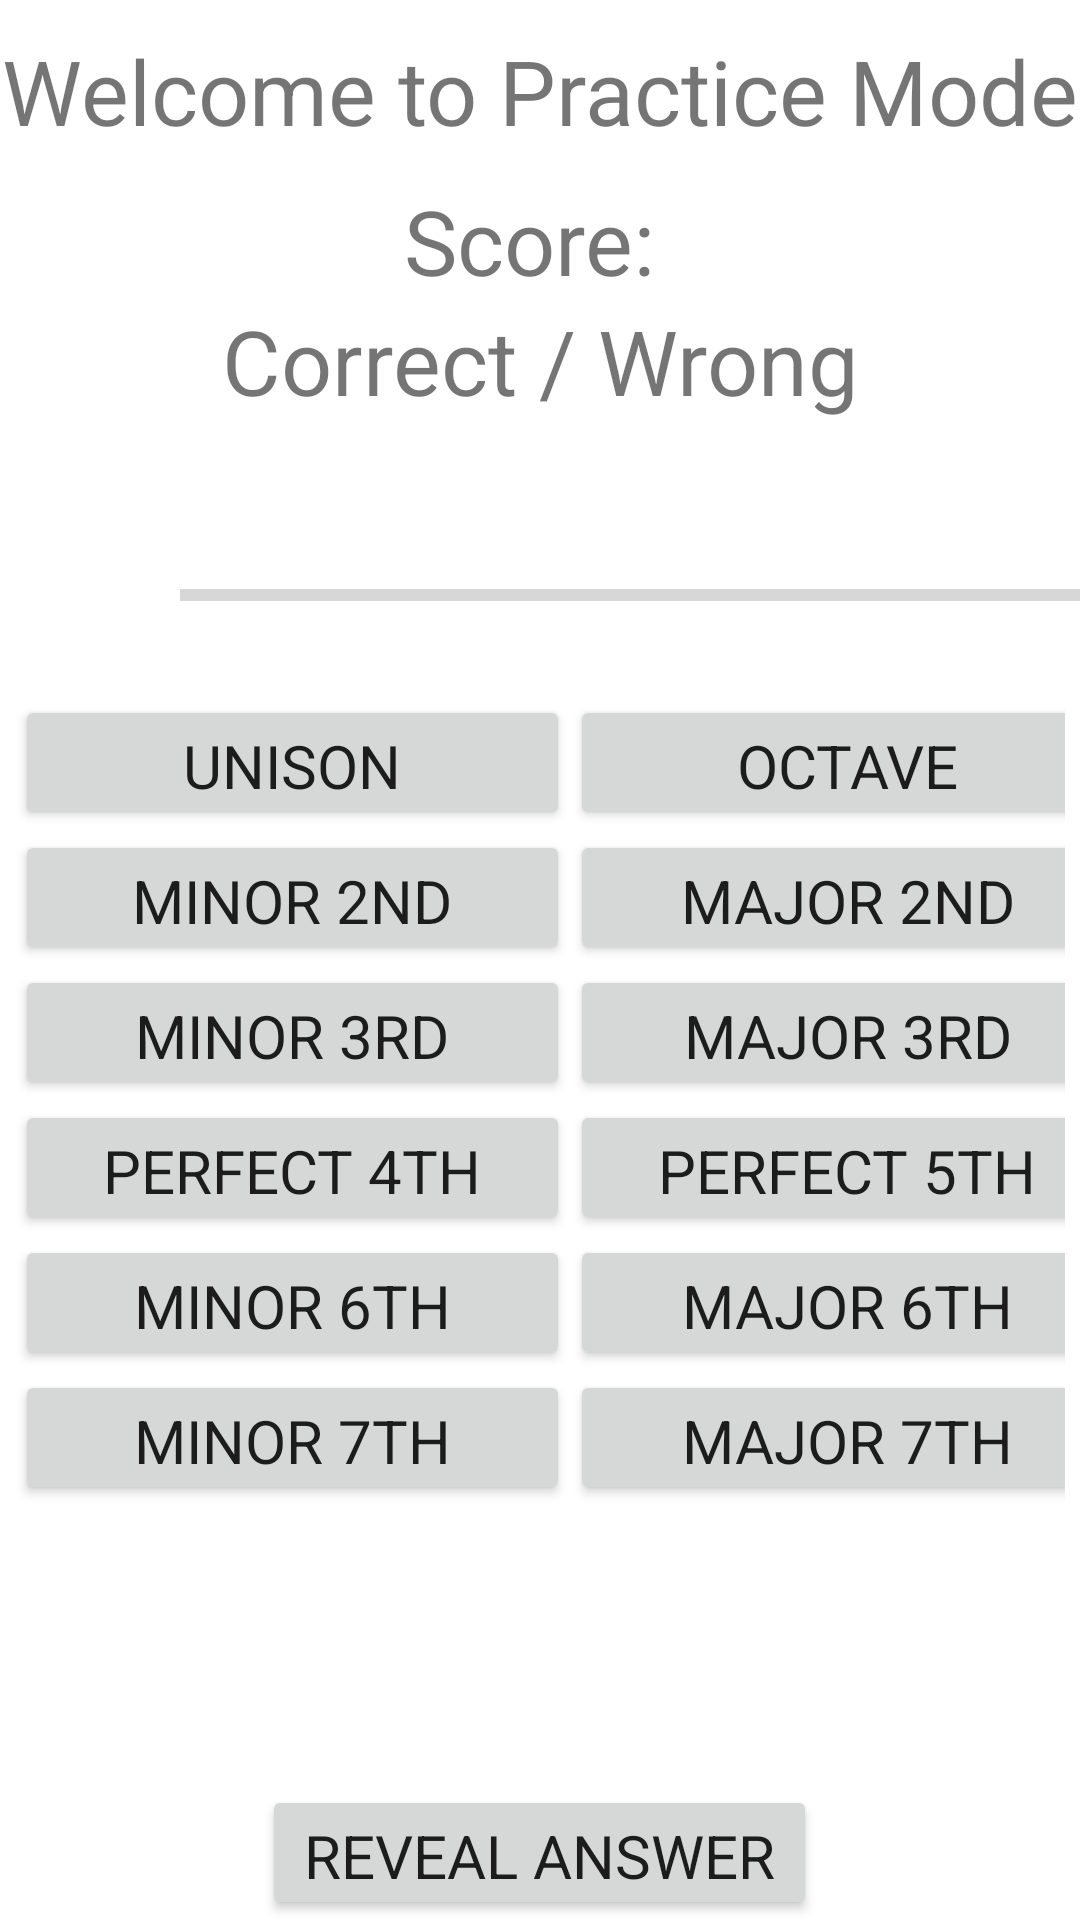

The Android layout XML behind this screen, and the referenced resources:
<!-- AndroidManifest.xml: application theme AppTheme -->
<!-- res/layout/practice_layout.xml -->
<?xml version="1.0" encoding="utf-8"?>
<LinearLayout xmlns:android="http://schemas.android.com/apk/res/android"
    android:orientation="vertical" android:layout_width="match_parent"
    android:layout_height="match_parent"
    android:background="@color/main_background">

    <RelativeLayout
        android:layout_width="match_parent"
        android:layout_height="0dip"
        android:layout_weight = "0.3">
        <TextView
            android:layout_width="match_parent"
            android:layout_height="40dip"
            android:text="Welcome to Practice Mode"
            android:textSize="30dp"
            android:layout_marginTop="10dp"
            android:gravity="center"
            android:id = "@+id/title_page"
            android:layout_gravity="center_horizontal" />
        <TextView
            android:layout_width="match_parent"
            android:layout_height="40dip"
            android:layout_below="@id/title_page"
            android:text="Score: "
            android:textSize="30dp"
            android:layout_marginTop="10dp"
            android:gravity="center"
            android:id = "@+id/score"
            android:layout_gravity="center_horizontal" />
        <TextView
            android:layout_width="match_parent"
            android:layout_height="40dip"
            android:layout_below="@id/score"
            android:text="Correct / Wrong"
            android:textSize="30dp"
            android:gravity="center"
            android:id = "@+id/result"
            android:layout_gravity="center_horizontal" />
    </RelativeLayout>

    <LinearLayout
        android:layout_width="match_parent"
        android:layout_height="0dip"
        android:layout_weight = "0.1"
        android:gravity="center"
        >
        <Button
            android:layout_width="60dip"
            android:layout_height="45dip"
            style="@style/CustomButton"
            android:background="@drawable/ic_action_play2"
            android:id="@+id/sound_button"
            android:layout_gravity="center_horizontal"
            />
        <ProgressBar
            android:layout_width="match_parent"
            android:layout_height="match_parent"
            style="?android:attr/progressBarStyleHorizontal"
            android:id="@+id/sound_progress"
            />
    </LinearLayout>

    <RelativeLayout
        android:layout_width="match_parent"
        android:layout_height="0dp"
        android:layout_weight="0.65"
        android:layout_below="@id/sound_button">

        <GridLayout
            android:layout_height="wrap_content"
            android:layout_width="match_parent"
            android:padding="5dp"
            android:columnCount="2"
            android:rowCount="8">

            <Button
                style="@style/CustomButton"
                android:text="@string/unison"
                android:id="@+id/unison_button"
                />

            <Button
                style="@style/CustomButton"
                android:text="@string/octave"
                android:id="@+id/octave_button"
                />

            <Button
                style="@style/CustomButton"
                android:text="@string/minor2"
                android:id="@+id/minor2_button"
                />

            <Button
                style="@style/CustomButton"
                android:text="@string/major2"
                android:id="@+id/major2_button"
                />

            <Button
                style="@style/CustomButton"
                android:text="@string/minor3"
                android:id="@+id/minor3_button"
                />

            <Button
                style="@style/CustomButton"
                android:text="@string/major3"
                android:id="@+id/major3_button"
                />

            <Button
                style="@style/CustomButton"
                android:text="@string/perfect4"
                android:id="@+id/perfect4_button"
                />

            <Button
                style="@style/CustomButton"
                android:text="@string/perfect5"
                android:id="@+id/perfect5_button"
                />

            <Button
                style="@style/CustomButton"
                android:text="@string/minor6"
                android:id="@+id/minor6_button"
                />

            <Button
                style="@style/CustomButton"
                android:text="@string/major6"
                android:id="@+id/major6_button"
                />

            <Button
                style="@style/CustomButton"
                android:text="@string/minor7"
                android:id="@+id/minor7_button"
                />

            <Button
                style="@style/CustomButton"
                android:text="@string/major7"
                android:id="@+id/major7_button"
                />
        </GridLayout>
    </RelativeLayout>

    <Button
        style="@style/CustomButton"
        android:text="@string/revealAns"
        android:layout_gravity="center"
        android:id="@+id/rev_ans"
        />



</LinearLayout>
<!-- resources referenced by this layout -->
<resources>
  <color name="main_background">#ffffff</color>
  <string name="major2">Major 2nd</string>
  <string name="major3">Major 3rd</string>
  <string name="major6">Major 6th</string>
  <string name="major7">Major 7th</string>
  <string name="minor2">Minor 2nd</string>
  <string name="minor3">Minor 3rd</string>
  <string name="minor6">Minor 6th</string>
  <string name="minor7">Minor 7th</string>
  <string name="octave">Octave</string>
  <string name="perfect4">Perfect 4th</string>
  <string name="perfect5">Perfect 5th</string>
  <string name="revealAns">Reveal Answer</string>
  <string name="unison">Unison</string>
  <style name="CustomButton">
          <item name="android:layout_width">185dp</item>
          <item name="android:layout_height">45dp</item>
          <item name="android:textSize">20sp</item>
          <item name="android:fontFamily">sans-serif</item>
      </style>
  <style name="AppTheme" parent="Theme.AppCompat.Light.DarkActionBar">
          
      </style>
</resources>
